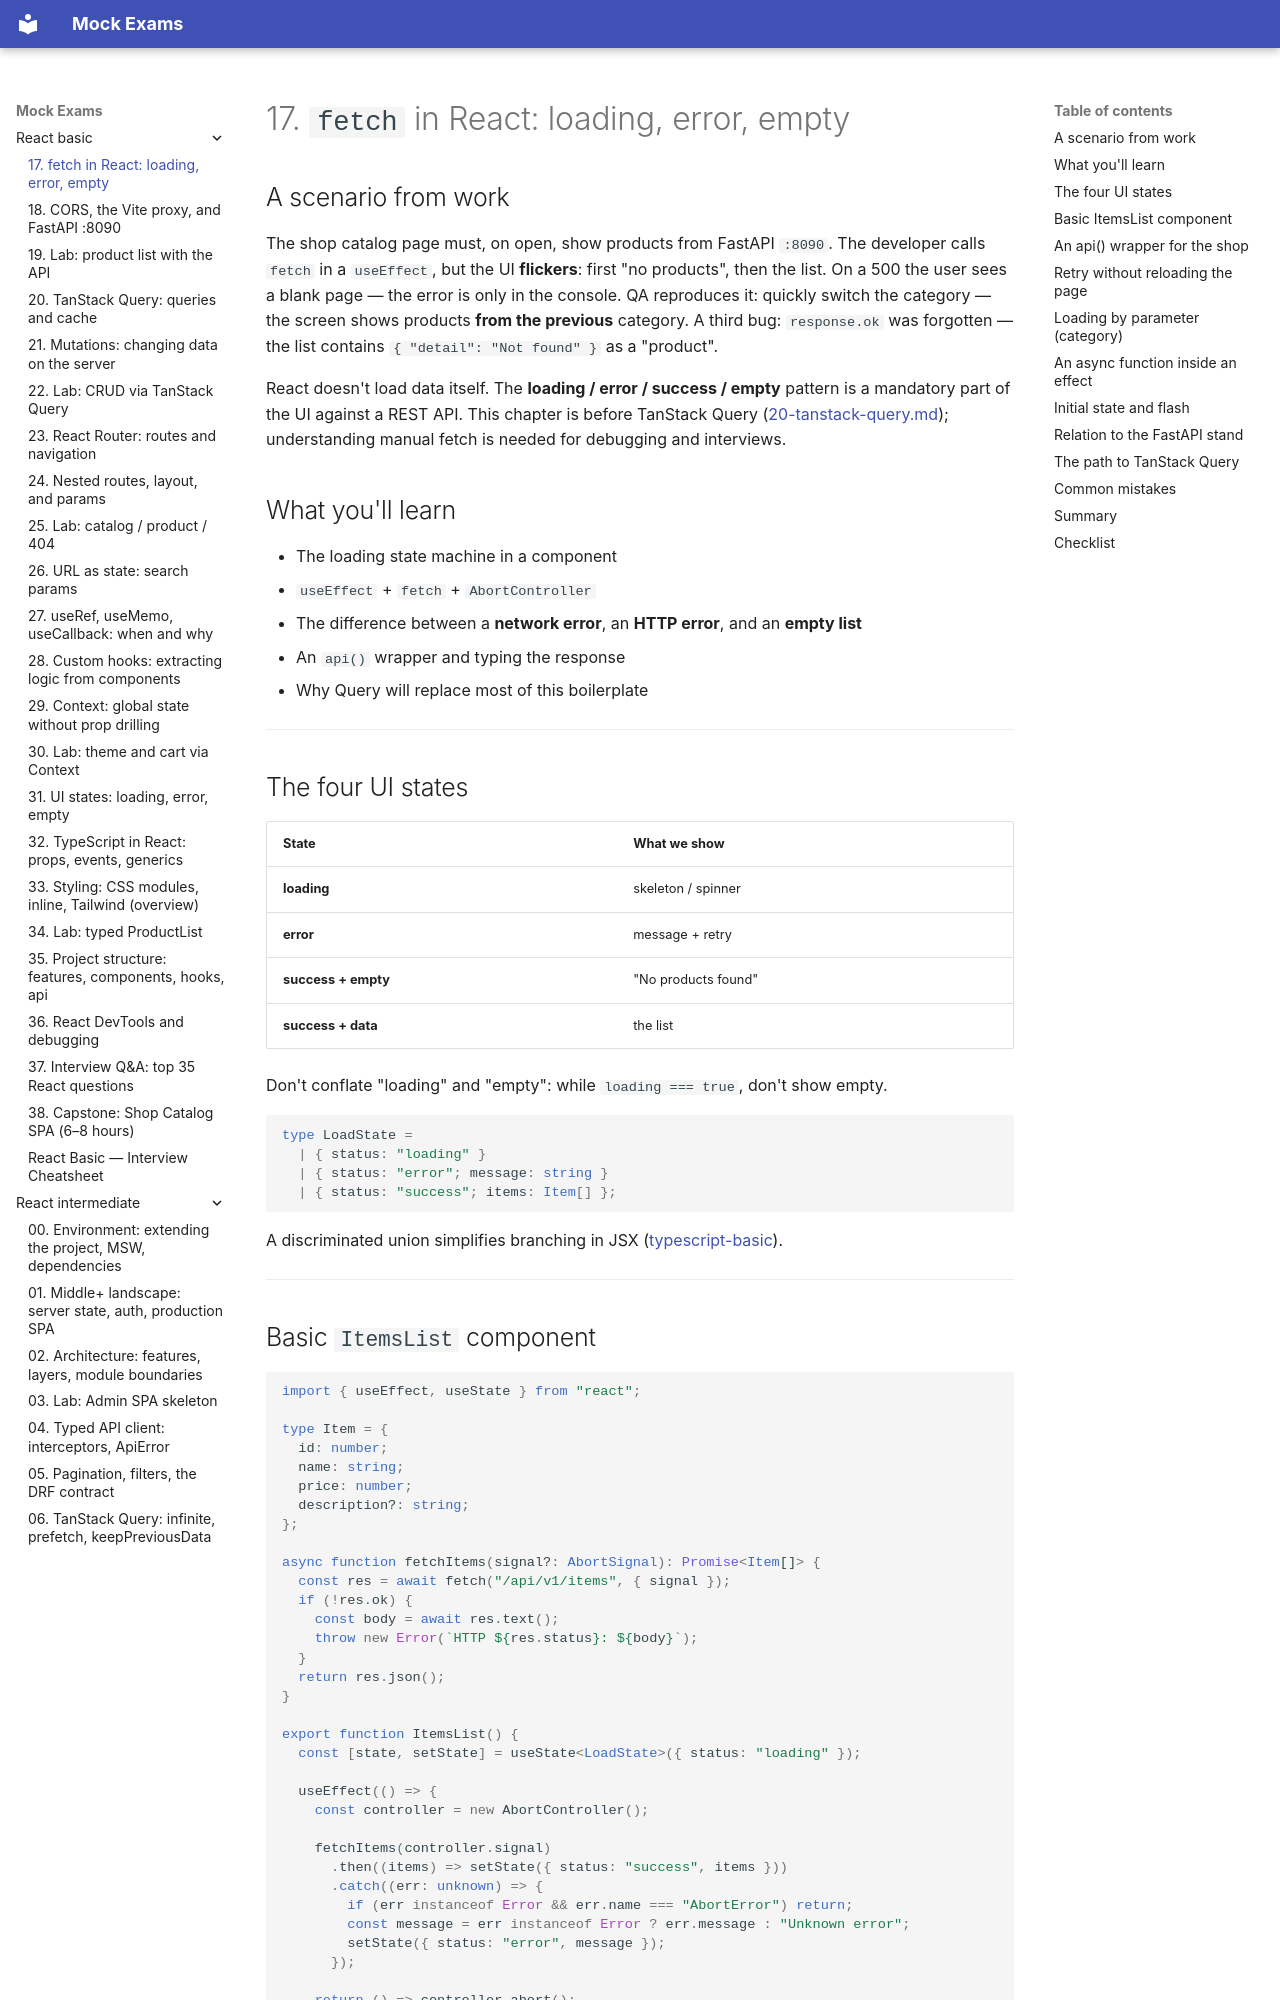

repository: FedorArbuzov/mock-exams · page: react-basic/17-fetch-react/index.html · generator: mkdocs

# 17. `fetch` in React: loading, error, empty

## A scenario from work

The shop catalog page must, on open, show products from FastAPI `:8090`. The developer calls `fetch` in a `useEffect`, but the UI **flickers**: first "no products", then the list. On a 500 the user sees a blank page — the error is only in the console. QA reproduces it: quickly switch the category — the screen shows products **from the previous** category. A third bug: `response.ok` was forgotten — the list contains `{ "detail": "Not found" }` as a "product".

React doesn't load data itself. The **loading / error / success / empty** pattern is a mandatory part of the UI against a REST API. This chapter is before TanStack Query ([20-tanstack-query.md](20-tanstack-query.md)); understanding manual fetch is needed for debugging and interviews.

## What you'll learn

- The loading state machine in a component
- `useEffect` + `fetch` + `AbortController`
- The difference between a **network error**, an **HTTP error**, and an **empty list**
- An `api()` wrapper and typing the response
- Why Query will replace most of this boilerplate

---

## The four UI states

| State | What we show |
|-----------|----------------|
| **loading** | skeleton / spinner |
| **error** | message + retry |
| **success + empty** | "No products found" |
| **success + data** | the list |

Don't conflate "loading" and "empty": while `loading === true`, don't show empty.

```tsx
type LoadState =
  | { status: "loading" }
  | { status: "error"; message: string }
  | { status: "success"; items: Item[] };
```

A discriminated union simplifies branching in JSX ([typescript-basic](../typescript-basic/README.md)).

---
